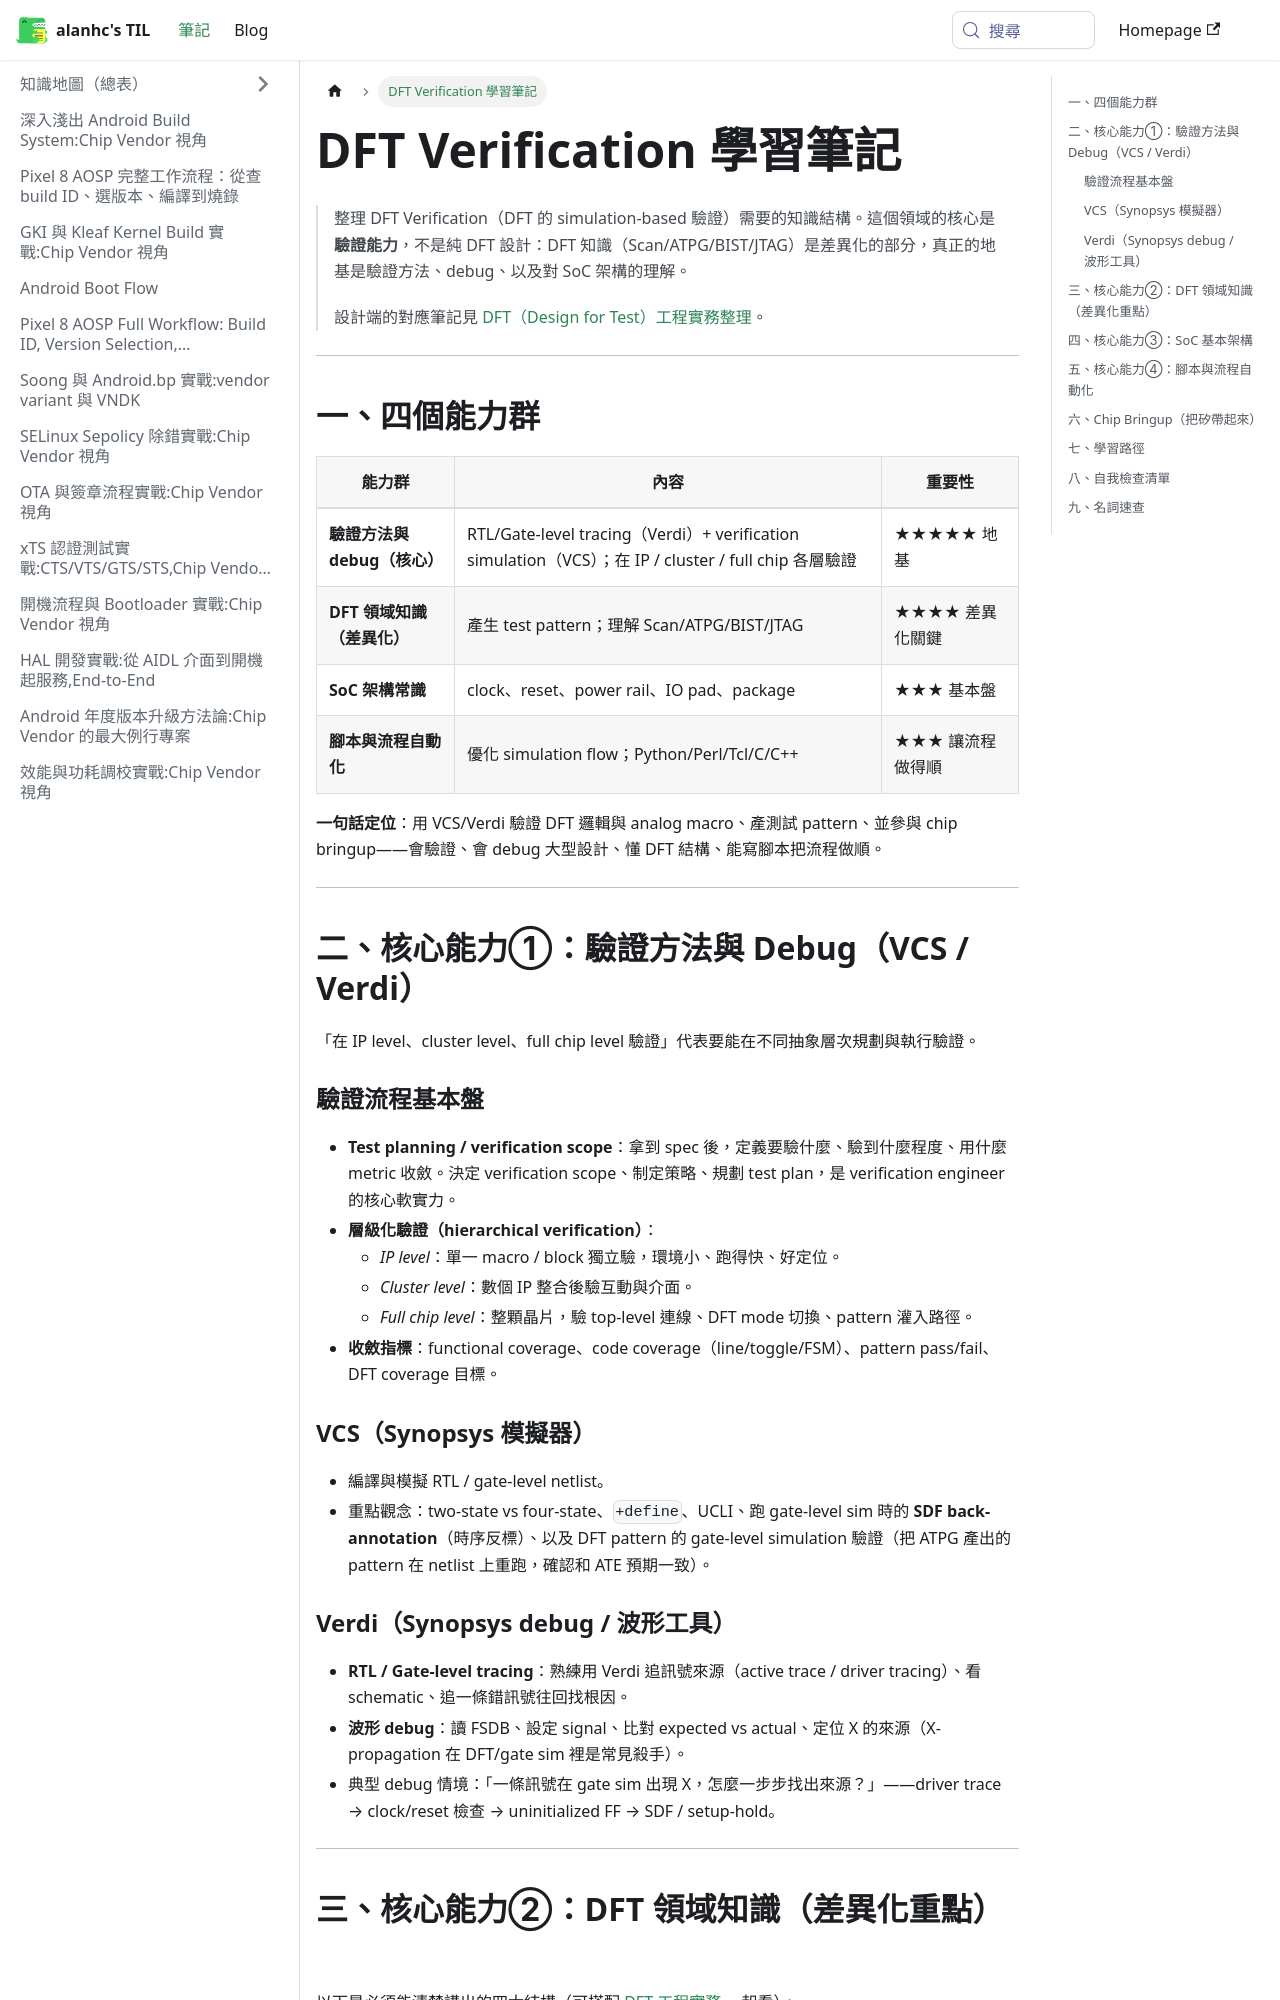

repository: alanhc/til · page: docs/DFT_Verification_學習筆記.html · generator: docusaurus

# DFT Verification 學習筆記

> 整理 DFT Verification（DFT 的 simulation-based 驗證）需要的知識結構。這個領域的核心是**驗證能力**，不是純 DFT 設計：DFT 知識（Scan/ATPG/BIST/JTAG）是差異化的部分，真正的地基是驗證方法、debug、以及對 SoC 架構的理解。
>
> 設計端的對應筆記見 [DFT（Design for Test）工程實務整理](./DFT_Design_for_Test_工程實務.md)。

---

## 一、四個能力群

| 能力群 | 內容 | 重要性 |
|---|---|---|
| **驗證方法與 debug（核心）** | RTL/Gate-level tracing（Verdi）+ verification simulation（VCS）；在 IP / cluster / full chip 各層驗證 | ★★★★★ 地基 |
| **DFT 領域知識（差異化）** | 產生 test pattern；理解 Scan/ATPG/BIST/JTAG | ★★★★ 差異化關鍵 |
| **SoC 架構常識** | clock、reset、power rail、IO pad、package | ★★★ 基本盤 |
| **腳本與流程自動化** | 優化 simulation flow；Python/Perl/Tcl/C/C++ | ★★★ 讓流程做得順 |

**一句話定位**：用 VCS/Verdi 驗證 DFT 邏輯與 analog macro、產測試 pattern、並參與 chip bringup——會驗證、會 debug 大型設計、懂 DFT 結構、能寫腳本把流程做順。

---

## 二、核心能力①：驗證方法與 Debug（VCS / Verdi）

「在 IP level、cluster level、full chip level 驗證」代表要能在不同抽象層次規劃與執行驗證。

### 驗證流程基本盤

- **Test planning / verification scope**：拿到 spec 後，定義要驗什麼、驗到什麼程度、用什麼 metric 收斂。決定 verification scope、制定策略、規劃 test plan，是 verification engineer 的核心軟實力。
- **層級化驗證（hierarchical verification）**：
  - *IP level*：單一 macro / block 獨立驗，環境小、跑得快、好定位。
  - *Cluster level*：數個 IP 整合後驗互動與介面。
  - *Full chip level*：整顆晶片，驗 top-level 連線、DFT mode 切換、pattern 灌入路徑。
- **收斂指標**：functional coverage、code coverage（line/toggle/FSM）、pattern pass/fail、DFT coverage 目標。

### VCS（Synopsys 模擬器）

- 編譯與模擬 RTL / gate-level netlist。
- 重點觀念：two-state vs four-state、`+define`、UCLI、跑 gate-level sim 時的 **SDF back-annotation**（時序反標）、以及 DFT pattern 的 gate-level simulation 驗證（把 ATPG 產出的 pattern 在 netlist 上重跑，確認和 ATE 預期一致）。

### Verdi（Synopsys debug / 波形工具）

- **RTL / Gate-level tracing**：熟練用 Verdi 追訊號來源（active trace / driver tracing）、看 schematic、追一條錯訊號往回找根因。
- **波形 debug**：讀 FSDB、設定 signal、比對 expected vs actual、定位 X 的來源（X-propagation 在 DFT/gate sim 裡是常見殺手）。
- 典型 debug 情境：「一條訊號在 gate sim 出現 X，怎麼一步步找出來源？」——driver trace → clock/reset 檢查 → uninitialized FF → SDF / setup-hold。

---
